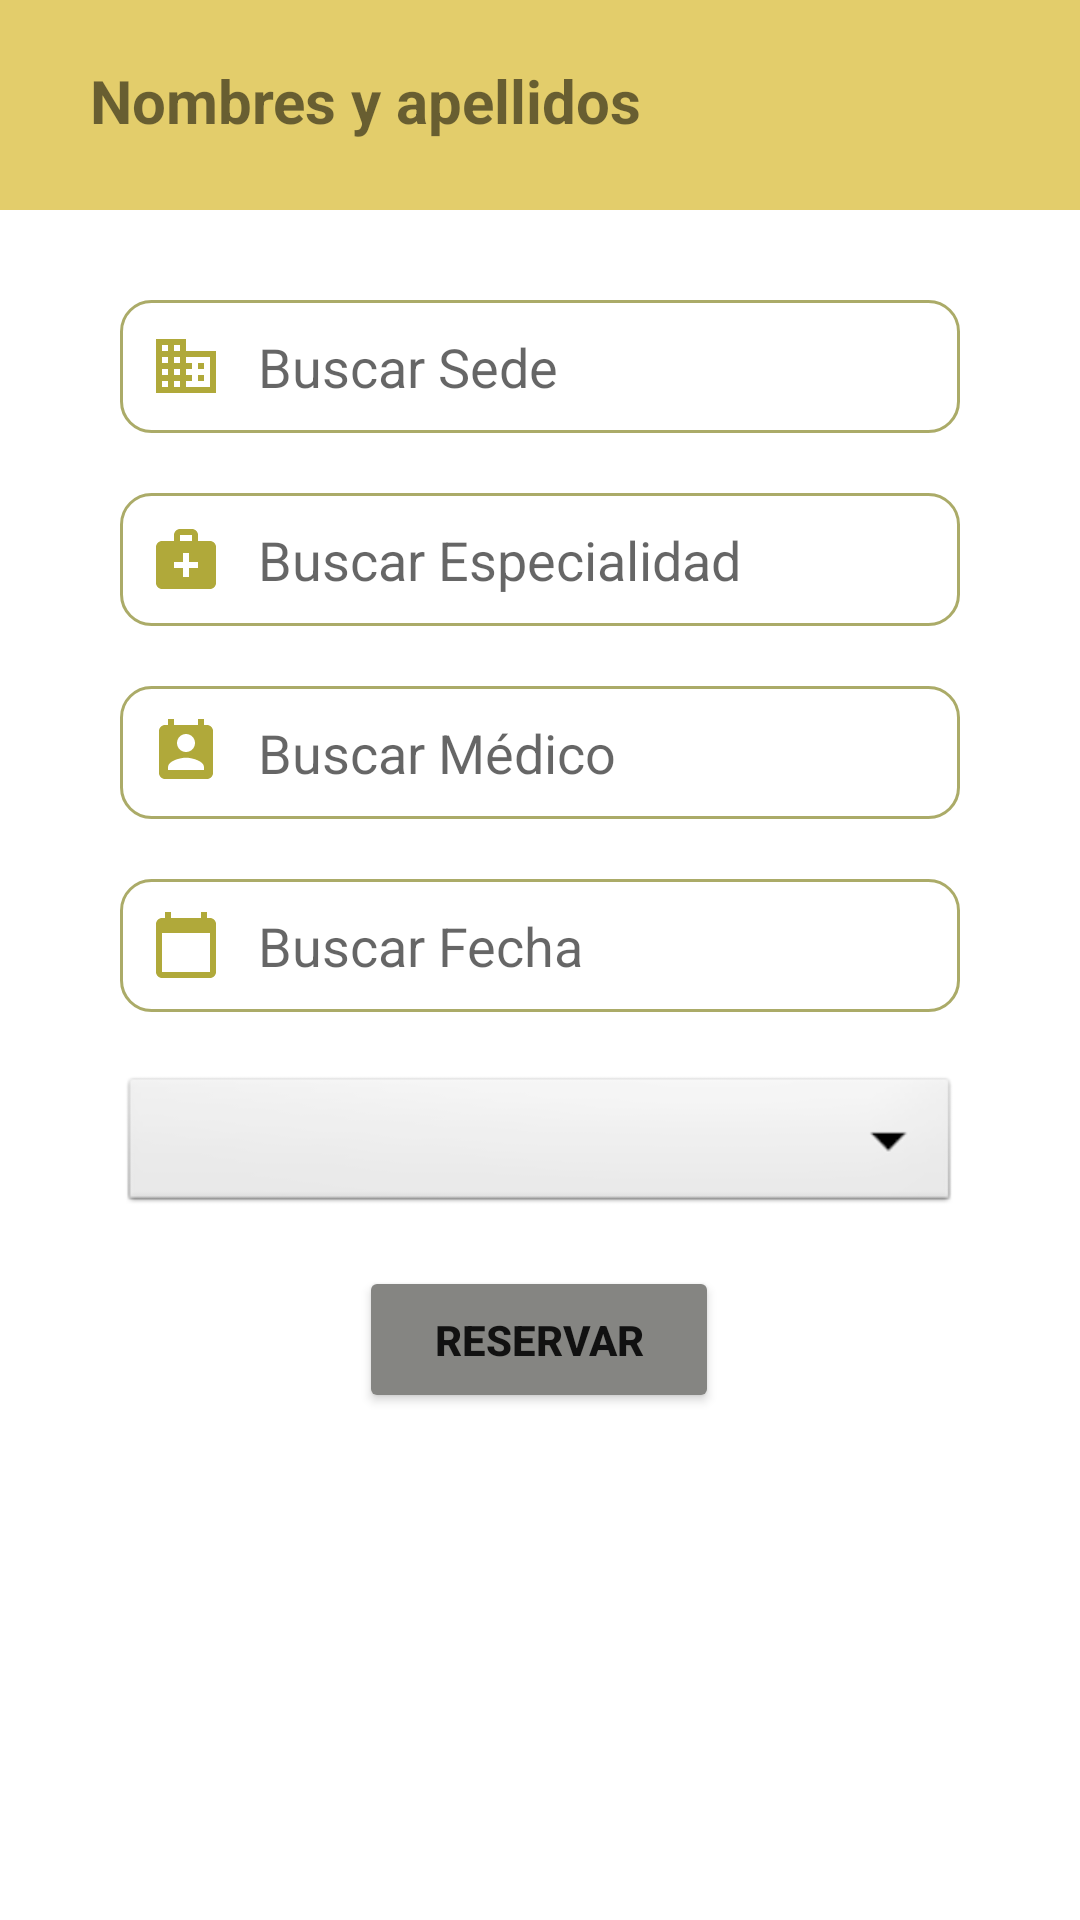

The Android layout XML behind this screen, and the referenced resources:
<!-- AndroidManifest.xml: application theme Theme.ClinicaCruz -->
<!-- res/layout/activity_reservar_cita.xml -->
<?xml version="1.0" encoding="utf-8"?>
<androidx.constraintlayout.widget.ConstraintLayout
    xmlns:android="http://schemas.android.com/apk/res/android"
    xmlns:app="http://schemas.android.com/apk/res-auto"
    xmlns:tools="http://schemas.android.com/tools"
    android:layout_width="match_parent"
    android:layout_height="match_parent">

    <LinearLayout
        android:id="@+id/linearLayout"
        android:layout_width="match_parent"
        android:layout_height="70dp"
        android:background="@color/maiz"
        android:orientation="vertical"
        app:layout_constraintStart_toStartOf="parent"
        app:layout_constraintTop_toTopOf="parent">

        <TextView
            android:id="@+id/textView"
            android:layout_width="match_parent"
            android:layout_height="30dp"
            android:layout_marginLeft="30dp"
            android:layout_marginTop="20dp"
            android:text="Nombres y apellidos"
            android:textSize="20sp"
            android:textStyle="bold" />
    </LinearLayout>


    <EditText
        android:id="@+id/txt_BuscarSede"
        android:layout_width="match_parent"
        android:layout_height="wrap_content"
        android:layout_marginTop="30dp"
        android:layout_marginHorizontal="40dp"
        android:ems="10"
        android:background="@drawable/custom_input"
        android:drawableStart="@drawable/ic_baseline_domain_24"
        android:padding="10dp"
        android:drawablePadding="12dp"
        android:inputType="textPersonName"
        android:hint="Buscar Sede"
        app:layout_constraintEnd_toEndOf="parent"
        app:layout_constraintStart_toStartOf="parent"
        app:layout_constraintTop_toBottomOf="@+id/linearLayout" />
    <EditText
        android:id="@+id/txt_BuscarEspecialidad"
        android:layout_width="match_parent"
        android:layout_height="wrap_content"
        android:layout_marginTop="20dp"
        android:layout_marginHorizontal="40dp"
        android:ems="10"
        android:background="@drawable/custom_input"
        android:drawableStart="@drawable/ic_baseline_medical_services_24"
        android:padding="10dp"
        android:drawablePadding="12dp"
        android:inputType="textPersonName"
        android:hint="Buscar Especialidad"
        app:layout_constraintEnd_toEndOf="parent"
        app:layout_constraintStart_toStartOf="parent"
        app:layout_constraintTop_toBottomOf="@+id/txt_BuscarSede" />
    <EditText
        android:id="@+id/txt_BuscarMedico"
        android:layout_width="match_parent"
        android:layout_height="wrap_content"
        android:layout_marginTop="20dp"
        android:layout_marginHorizontal="40dp"
        android:ems="10"
        android:background="@drawable/custom_input"
        android:drawableStart="@drawable/ic_baseline_perm_contact_calendar_24"
        android:padding="10dp"
        android:drawablePadding="12dp"
        android:inputType="textPersonName"
        android:hint="Buscar Médico"
        app:layout_constraintEnd_toEndOf="parent"
        app:layout_constraintStart_toStartOf="parent"
        app:layout_constraintTop_toBottomOf="@+id/txt_BuscarEspecialidad" />

    <EditText
        android:id="@+id/date_BuscarFecha"
        android:layout_width="match_parent"
        android:layout_height="wrap_content"
        android:layout_marginTop="20dp"
        android:layout_marginHorizontal="40dp"
        android:background="@drawable/custom_input"
        android:drawableStart="@drawable/ic_baseline_calendar_today_24"
        android:padding="10dp"
        android:ems="10"
        android:hint="Buscar Fecha"
        android:focusable="false"
        android:clickable="true"
        android:drawablePadding="12dp"
        android:inputType="date"
        app:layout_constraintEnd_toEndOf="parent"
        app:layout_constraintStart_toStartOf="parent"
        app:layout_constraintTop_toBottomOf="@+id/txt_BuscarMedico" />

    <Spinner
        android:id="@+id/spinner1"
        android:layout_width="match_parent"
        android:layout_height="wrap_content"
        android:background="@android:drawable/btn_dropdown"
        android:spinnerMode="dropdown"
        android:layout_marginTop="20dp"
        android:layout_marginBottom="20dp"
        android:layout_marginHorizontal="40dp"
        app:layout_constraintEnd_toEndOf="parent"
        app:layout_constraintStart_toStartOf="parent"
        app:layout_constraintTop_toBottomOf="@+id/date_BuscarFecha" />

    />

    <Button
        android:id="@+id/btn_Reservar"
        android:layout_width="wrap_content"
        android:layout_height="wrap_content"
        android:layout_gravity="center"
        android:layout_marginStart="1dp"
        android:layout_marginTop="16dp"
        android:backgroundTint="@color/gris"
        android:paddingHorizontal="25dp"
        android:paddingVertical="15dp"
        android:text="Reservar"
        android:textStyle="bold"
        app:layout_constraintEnd_toEndOf="parent"
        app:layout_constraintHorizontal_bias="0.496"
        app:layout_constraintStart_toStartOf="parent"
        app:layout_constraintTop_toBottomOf="@+id/spinner1" />
</androidx.constraintlayout.widget.ConstraintLayout>
<!-- resources referenced by this layout -->
<resources>
  <color name="gris">#858582</color>
  <color name="maiz">#E3CD6B</color>
  <!-- drawable custom_input (drawable) -->
  <?xml version="1.0" encoding="utf-8"?>
  <selector xmlns:android="http://schemas.android.com/apk/res/android">
      <item android:state_enabled="true" android:state_focused="true">
          <shape android:shape="rectangle">
              <solid android:color="@color/white"/>
              <corners android:radius="10dp"/>
              <stroke android:color="#F8F9F9" android:width="1dp"/>
          </shape>
  
      </item>
  
      <item android:state_enabled="true">
          <shape android:shape="rectangle">
              <solid android:color="@color/white"/>
              <corners android:radius="10dp"/>
              <stroke android:color="#ABAB68" android:width="1dp"/>
          </shape>
  
      </item>
  </selector>
  <!-- drawable ic_baseline_calendar_today_24 (drawable) -->
  <vector android:height="24dp" android:tint="#B0A93A"
      android:viewportHeight="24" android:viewportWidth="24"
      android:width="24dp" xmlns:android="http://schemas.android.com/apk/res/android">
      <path android:fillColor="@android:color/white" android:pathData="M20,3h-1L19,1h-2v2L7,3L7,1L5,1v2L4,3c-1.1,0 -2,0.9 -2,2v16c0,1.1 0.9,2 2,2h16c1.1,0 2,-0.9 2,-2L22,5c0,-1.1 -0.9,-2 -2,-2zM20,21L4,21L4,8h16v13z"/>
  </vector>
  <!-- drawable ic_baseline_domain_24 (drawable) -->
  <vector android:height="24dp" android:tint="#B0A93A"
      android:viewportHeight="24" android:viewportWidth="24"
      android:width="24dp" xmlns:android="http://schemas.android.com/apk/res/android">
      <path android:fillColor="@android:color/white" android:pathData="M12,7V3H2v18h20V7H12zM6,19H4v-2h2V19zM6,15H4v-2h2V15zM6,11H4V9h2V11zM6,7H4V5h2V7zM10,19H8v-2h2V19zM10,15H8v-2h2V15zM10,11H8V9h2V11zM10,7H8V5h2V7zM20,19h-8v-2h2v-2h-2v-2h2v-2h-2V9h8V19zM18,11h-2v2h2V11zM18,15h-2v2h2V15z"/>
  </vector>
  <!-- drawable ic_baseline_medical_services_24 (drawable) -->
  <vector android:height="24dp" android:tint="#B0A93A"
      android:viewportHeight="24" android:viewportWidth="24"
      android:width="24dp" xmlns:android="http://schemas.android.com/apk/res/android">
      <path android:fillColor="@android:color/white" android:pathData="M20,6h-4V4c0,-1.1 -0.9,-2 -2,-2h-4C8.9,2 8,2.9 8,4v2H4C2.9,6 2,6.9 2,8v12c0,1.1 0.9,2 2,2h16c1.1,0 2,-0.9 2,-2V8C22,6.9 21.1,6 20,6zM10,4h4v2h-4V4zM16,15h-3v3h-2v-3H8v-2h3v-3h2v3h3V15z"/>
  </vector>
  <!-- drawable ic_baseline_perm_contact_calendar_24 (drawable) -->
  <vector android:height="24dp" android:tint="#B0A93A"
      android:viewportHeight="24" android:viewportWidth="24"
      android:width="24dp" xmlns:android="http://schemas.android.com/apk/res/android">
      <path android:fillColor="@android:color/white" android:pathData="M19,3h-1L18,1h-2v2L8,3L8,1L6,1v2L5,3c-1.11,0 -2,0.9 -2,2v14c0,1.1 0.89,2 2,2h14c1.1,0 2,-0.9 2,-2L21,5c0,-1.1 -0.9,-2 -2,-2zM12,6c1.66,0 3,1.34 3,3s-1.34,3 -3,3 -3,-1.34 -3,-3 1.34,-3 3,-3zM18,18L6,18v-1c0,-2 4,-3.1 6,-3.1s6,1.1 6,3.1v1z"/>
  </vector>
  <style name="Theme.ClinicaCruz" parent="Theme.MaterialComponents.DayNight.DarkActionBar">
          
          <item name="colorPrimary">@color/purple_500</item>
          <item name="colorPrimaryVariant">@color/purple_700</item>
          <item name="colorOnPrimary">@color/white</item>
          
          <item name="colorSecondary">@color/teal_200</item>
          <item name="colorSecondaryVariant">@color/teal_700</item>
          <item name="colorOnSecondary">@color/black</item>
          
          <item name="android:statusBarColor" tools:targetApi="l">?attr/colorPrimaryVariant</item>
          
      </style>
  <color name="white">#FFFFFFFF</color>
  <color name="purple_500">#FF6200EE</color>
  <color name="purple_700">#FF3700B3</color>
  <color name="teal_200">#FF03DAC5</color>
  <color name="teal_700">#FF018786</color>
  <color name="black">#FF000000</color>
</resources>
